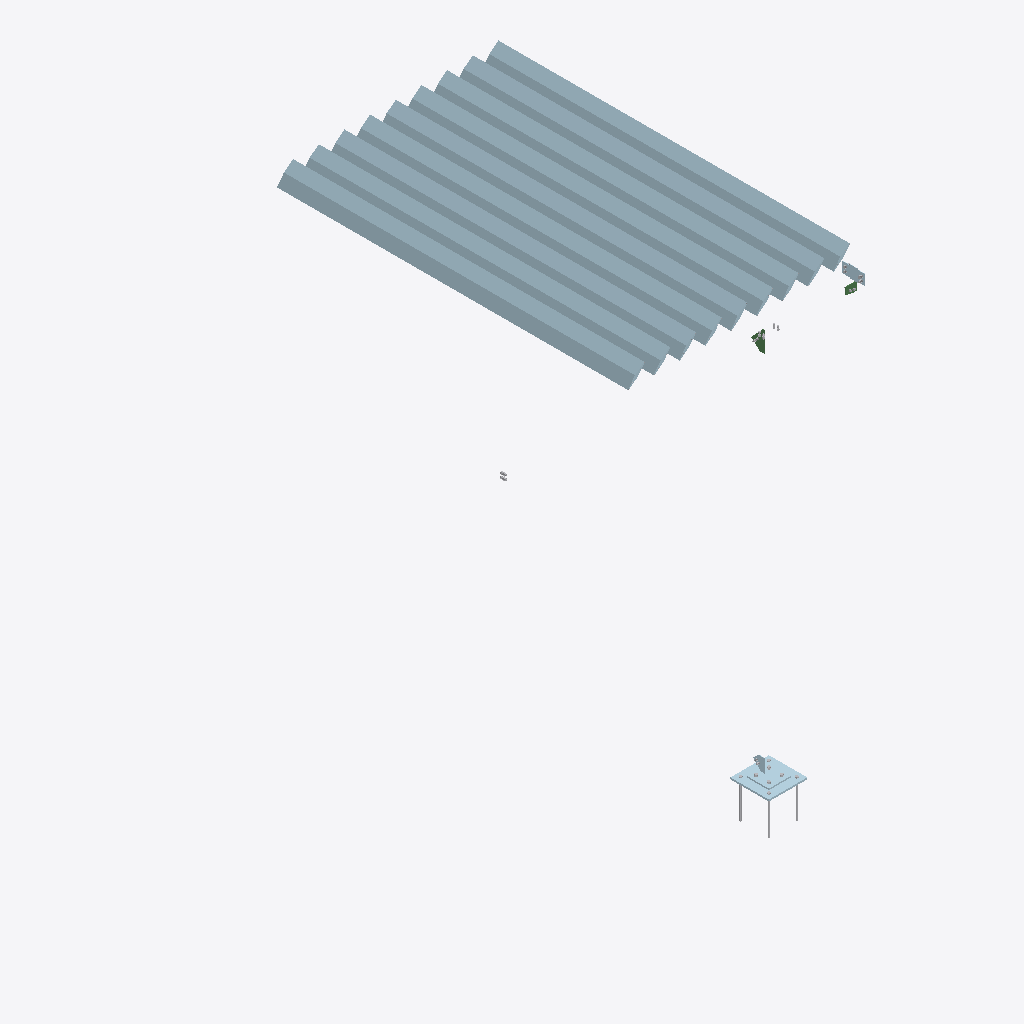
Isometric view of an IFC building model (IFC-SPF (STEP), schema IFC2X3, length unit millimetre), seen from the south-west, elements coloured by IFC class: 14 plates (pale blue), 5 other elements (light grey), 2 beams (green).
Extent 4.2 m × 4.4 m × 5.3 m (x, y, z). Storeys (1): Undefined at 0.00 m. Elements (35): 19 IfcMechanicalFastener, 14 IfcPlate, 2 IfcBeam.

HEADER;
FILE_DESCRIPTION(('ViewDefinition[CoordinationView_V2.0, QuantityTakeOffAddOnView]','ExchangeRequirement[Structural, SurfaceGeometry]','Option [BaseQuantities:On]','Option [GridExport:On]','Option [Assemblies:Off]','Option [Bolts:On]','Option [Rebars:On]','Option [PourObjects:On]','Option [Welds:Off]','Option [SurfaceTreatments:On]','Option [LocationBy:0]','Option [ViewColors:Off]','[3 more]'),'2;1');
FILE_NAME('rails_fragment_tekla.ifc','2022-07-18T19:33:20',(''),(''),'IFC Database version: Work','Tekla Structures 2021 Service Pack 7, IFC Export Version: 4.0.0.0 Feb  7 2022','');
FILE_SCHEMA(('IFC2X3'));
ENDSEC;
DATA;
#37=IFCPROJECT('1DK_vuTt9BsONiVKL7BORf',#5,'Проект',$,$,$,$,(#11),#36);
#39=IFCSITE('1fCjIIIXLDwRzVZDr1j7t8',#5,'Площадка',$,$,#38,$,$,.ELEMENT.,$,$,$,$,$);
#41=IFCBUILDING('2bpkjKrojFqRsD_STtcY$c',#5,'Undefined',$,$,#40,$,$,.ELEMENT.,$,$,$);
#43=IFCBUILDINGSTOREY('3JlowSW0H9reynxGAE6UxS',#5,'Undefined',$,$,#42,$,$,.ELEMENT.,0.0);
#1922=IFCPLATE('2klB_SEY9BMxy3E_79yWR1',#1625,'Ламель','PL4104*44','PL4104*44',#1919,#1921,'IDaebcbf9c-3a22-4b5b-bf03-3be1c9f206c1');
#1904=IFCPLATE('2ekR695sDE3AIyfl9qNWLr',#1625,'Ламель','PL4104*44','PL4104*44',#1901,#1903,'IDa8b9b189-1763-4e0c-a4bc-a6f2745e0575');
#1886=IFCPLATE('3d1f_Me6zE0e2eaq4LxYJc',#1625,'Ламель','PL4104*44','PL4104*44',#1883,#1885,'IDe7069f96-a06f-4e02-80a8-934115ee24e6');
#1880=IFCPLATE('1uCy1f7zDE9fQFloyesUdL',#1625,'Ламель','PL4104*44','PL4104*44',#1877,#1879,'ID7833c069-1fd3-4e26-968f-bf2f28d9e9d5');
#1898=IFCPLATE('0o0fh24Yn1Lfc9VNImcvUB',#1625,'Ламель','PL4104*44','PL4104*44',#1895,#1897,'ID32029ac2-122c-[number]-7d74b09b978b');
#1892=IFCPLATE('3X9e$7Y79CVgv3ND1GRl8A',#1625,'Ламель','PL4104*44','PL4104*44',#1889,#1891,'IDe1268fc7-8872-4c7e-ae43-5cd0506ef20a');
#1916=IFCPLATE('0HonZbIgf7IwSsMVG$CAoJ',#1625,'Ламель','PL4104*44','PL4104*44',#1913,#1915,'ID11cb18e5-4aaa-474b-a736-59f43f30ac93');
#1910=IFCPLATE('1HjdDGYg13HxrxjvKZMWRt',#1625,'Ламель','PL4104*44','PL4104*44',#1907,#1909,'ID51b67350-8aa0-4347-bd7b-b795235a06f7');
#1853=IFCPLATE('2pxvMLA_rDxuPYEX4Amu9A',#1625,'Ламель','PL4104*44','PL4104*44',#1807,#1852,'IDb3ef9595-2bed-4def-8662-3a110ac3824a');
#4276=IFCPLATE('2C4yBf$qbCV9VqG$OnAutI',#3415,'Монтажный элемент','PL20*450','PL20*450',#4244,#4275,'ID8c13c2e9-ff49-4c7c-97f4-43f6312b8dd2');
#4221=IFCPLATE('1axl$jUgf8CBeWDEowVYzV',#3415,'Лист','PL16*260','PL16*260',#4189,#4220,'ID64eeffed-7aaa-4830-ba20-34ecba7e2f5f');
#3713=IFCMECHANICALFASTENER('30GrTGofb5rhek2SqXYEB_',#3415,'Bolt assembly',$,$,#3418,#3712,'IDc0435750-ca99-45d6-ba2e-09cd2188e2fe',20.0,440.0);
#1611=IFCBEAM('3fj5$gcDf7VgYsIERa6w9j',#1113,'Лист','PL200*6','PL200*6',#1570,#1610,'IDe9b45fea-98da-477e-a8b6-48e6e41ba26d');
#3402=IFCPLATE('3XXyfD9G97gQEjZ1hYqnHb',#1923,'Лист','PL6*129','PL6*129',#3399,#3401,'IDe187ca4d-2502-47a9-a3ad-8c1ae2d31465');
#1094=IFCPLATE('3bdRVOV_f1ax6FdDySA2uN',#596,'Лист','PL6*135','PL6*135',#1057,#1093,'IDe59db7d8-7fea-4193-b18f-9cdf1c282e17');
#2943=IFCPLATE('2qLxPMjTL7XB8OsXPd4WvO',#1923,'Лист','PL6*129','PL6*129',#2833,#2942,'IDb457b656-b5d5-4784-b218-da1667120e58');
#569=IFCBEAM('3Y5qRoQPD0UvtTaZfufPaq',#44,'Лист','PL8*100','PL8*100',#528,#568,'IDe21746f2-6993-407b-9ddd-923a78a59934');
#4182=IFCMECHANICALFASTENER('3cF9DBMRL4f94k1nOPjkAx',#3415,'Bolt assembly',$,$,#3727,#4181,'IDe63c934b-59b5-44a4-912e-071619b6e2bb',20.0,90.0);
#4546=IFCMECHANICALFASTENER('1I34jIFd9A$vVCbIgdnYcC',#1923,'Bolt assembly',$,$,#4299,#4545,'ID520c4b52-3e72-4aff-97cc-952aa7c6298c',16.0,55.0);
#2827=IFCMECHANICALFASTENER('18LbQDNkHF$g3eKrh2ACig',#1923,'Bolt assembly',$,$,#2378,#2826,'ID4856568d-5ee4-4ffe-a0e8-535ac228cb2a',16.0,55.0);
#2375=IFCMECHANICALFASTENER('0Z474ciCf9igKkhjehaSce',#1923,'Bolt assembly',$,$,#1926,#2374,'ID23107126-b0ca-49b2-a52e-aeda2b91c9a8',12.0,45.0);
ENDSEC;